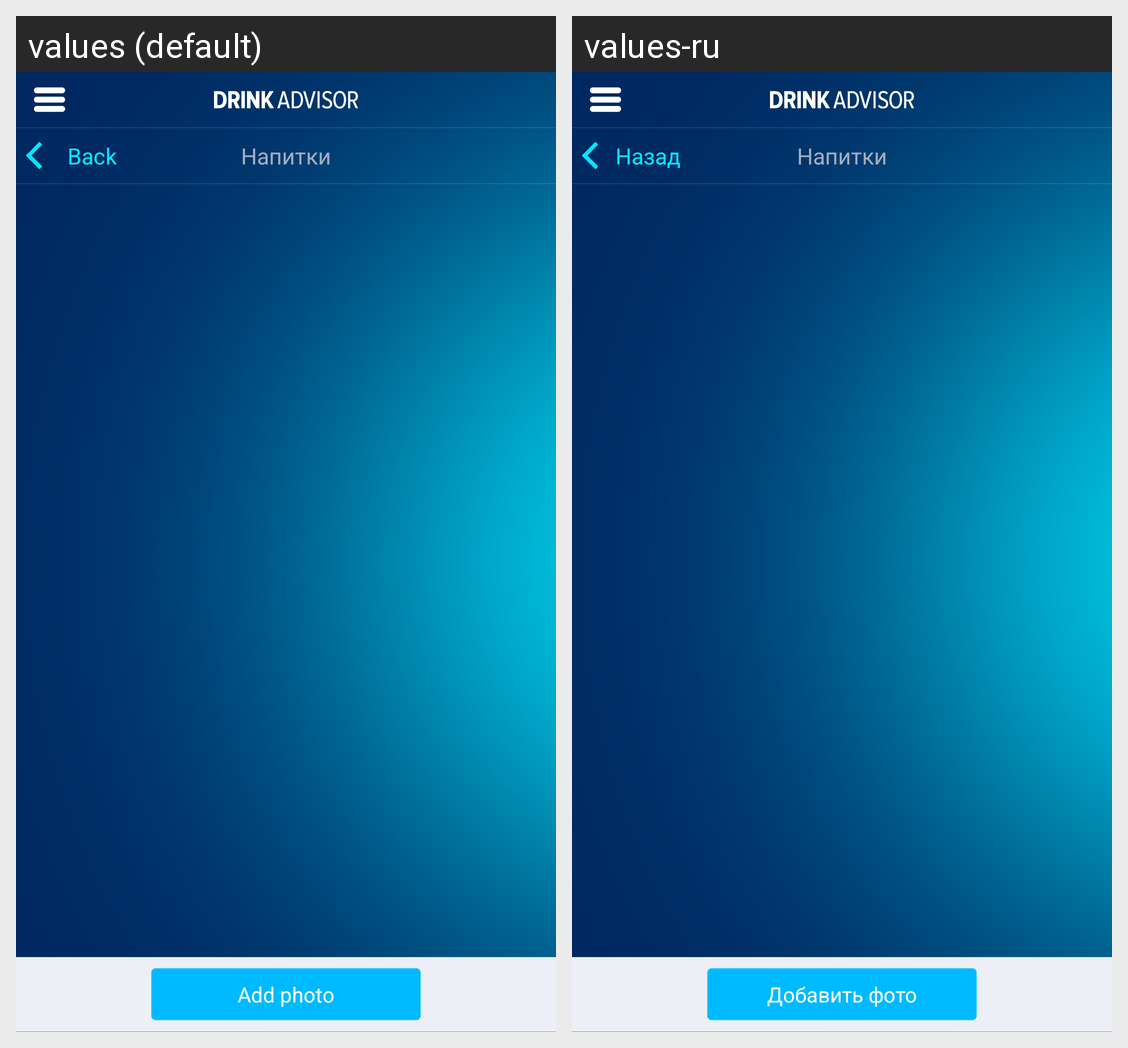

Strings drawn on this Android screen and how each of the app's shown locales translates them:
Android screen res/layout/activity_user_photo.xml rendered under 2 locales, left to right: values (default), values-ru. Device: Nexus 5 (rendered at 1080×1920; each locale shown at half size, 540×960, under a caption strip naming it); theme android:Theme.Holo.NoActionBar.Fullscreen.
Strings drawn on this screen, with the default value and each locale's value (text and hints the layout hard-codes, and strings that could not be matched under every locale, appear in the picture but are not listed):

bar_add_photo
  values: Add photo
  values-ru: Добавить фото

back
  values: Back
  values-ru: Назад
